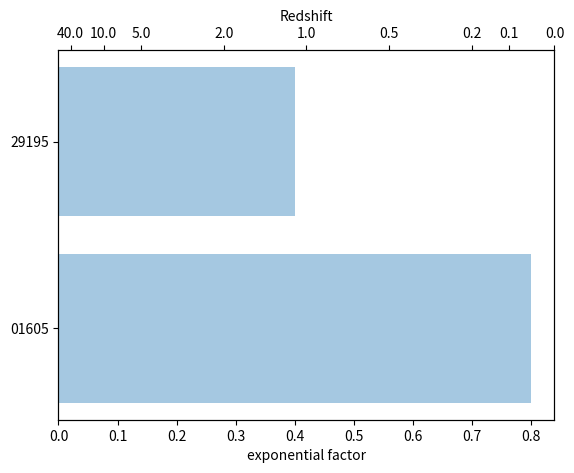

The matplotlib source for this figure:

# coding: utf-8

# #### Zoom in simulation progress (~40 clusters)

# ##### 1. retrieve most recent log files. 
# Can it be done in one go? 
# 
# 

# In[ ]:




# ##### 2. parse the log to find (last aexp, # of stellar particles, # of grids, memory usage)

# In[ ]:




# ##### 3. plot progress bars

# In[1]:

# data
clusters = ("01605", "29195")
aexp_not = [0.8, 0.4]


#%%
import matplotlib.pyplot as plt
import numpy as np

fig = plt.figure()
ax1 = fig.add_subplot(111)
ax2 = ax1.twiny()  # For second x ticks

# In[2]:
y_pos = np.arange(len(clusters))
ax1.barh(y_pos, aexp_not, align='center', alpha=0.4)
plt.yticks(y_pos, clusters)
#ax1.set_yticks(y_pos, clusters)
ax1.set_xlabel("exponential factor")
#%%
zreds = np.asarray([40, 10, 5, 2, 1, 0.5, 0.2, 0.1, 0.0])
aexps = 1 / (1+zreds)

ax2.set_xticks(aexps)
ax2.set_xticklabels(zreds)
ax2.set_xlabel("Redshift")

fig.show()
